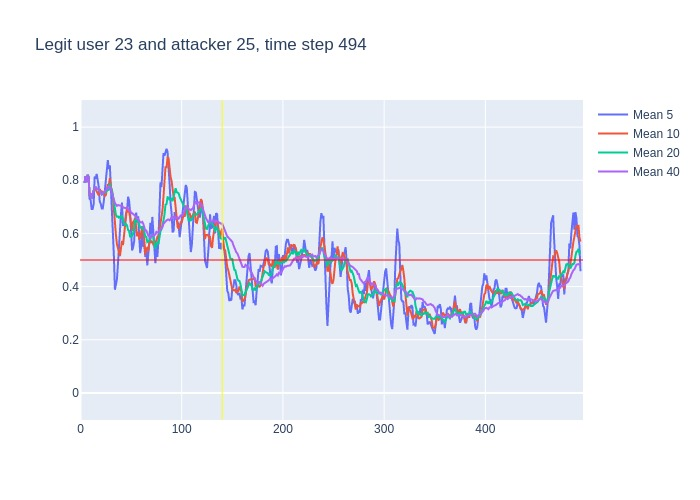

The file beside this chart, header and first rows:
, time, confidence, avg_5_conf, avg_10_conf, avg_20_conf, avg_40_conf, real_user, predicted, user_count
0, 3, 0.79, , , , , 23, 23, 16
1, 4, 0.84, 0.79, 0.79, 0.79, 0.79, 23, 23, 16
2, 5, 0.75, 0.815, 0.815, 0.815, 0.815, 23, 23, 16
3, 6, 0.9, 0.7933, 0.7933, 0.7933, 0.7933, 23, 23, 16
4, 7, 0.78, 0.82, 0.82, 0.82, 0.82, 23, 23, 16
5, 8, 0.38, 0.812, 0.812, 0.812, 0.812, 23, 23, 16
6, 9, 0.82, 0.73, 0.74, 0.74, 0.74, 23, 23, 16
7, 10, 0.58, 0.726, 0.7514, 0.7514, 0.7514, 23, 23, 16
8, 11, 0.9, 0.692, 0.73, 0.73, 0.73, 23, 23, 16
9, 12, 0.87, 0.692, 0.7489, 0.7489, 0.7489, 23, 23, 16
10, 13, 0.9, 0.71, 0.761, 0.761, 0.761, 23, 23, 16
11, 14, 0.78, 0.814, 0.772, 0.7736, 0.7736, 23, 23, 16
12, 15, 0.67, 0.806, 0.766, 0.7742, 0.7742, 23, 23, 16
13, 16, 0.79, 0.824, 0.758, 0.7662, 0.7662, 23, 23, 16
14, 17, 0.74, 0.802, 0.747, 0.7679, 0.7679, 23, 23, 16
15, 18, 0.62, 0.776, 0.743, 0.766, 0.766, 23, 23, 16
16, 19, 0.74, 0.72, 0.767, 0.7569, 0.7569, 23, 23, 16
17, 20, 0.58, 0.712, 0.759, 0.7559, 0.7559, 23, 23, 16
18, 21, 0.79, 0.694, 0.759, 0.7461, 0.7461, 23, 23, 16
19, 22, 0.87, 0.694, 0.748, 0.7484, 0.7484, 23, 23, 16
20, 23, 0.83, 0.72, 0.748, 0.7545, 0.7545, 23, 23, 16
21, 24, 0.81, 0.762, 0.741, 0.7565, 0.7581, 23, 23, 16
22, 25, 0.89, 0.776, 0.744, 0.755, 0.7605, 23, 23, 16
23, 26, 0.98, 0.838, 0.766, 0.762, 0.7661, 23, 23, 16
24, 27, 0.7, 0.876, 0.785, 0.766, 0.775, 23, 23, 16
25, 28, 0.9, 0.842, 0.781, 0.762, 0.772, 23, 23, 16
26, 29, 0.4, 0.856, 0.809, 0.788, 0.7769, 23, 18, 16
27, 30, 0.48, 0.774, 0.775, 0.767, 0.763, 23, 23, 16
28, 31, 0.53, 0.692, 0.765, 0.762, 0.7529, 23, 23, 16
29, 32, 0.26, 0.602, 0.739, 0.7435, 0.7452, 23, 23, 16
30, 33, 0.27, 0.514, 0.678, 0.713, 0.729, 23, 23, 16
31, 34, 0.54, 0.388, 0.622, 0.6815, 0.7142, 23, 23, 16
32, 35, 0.54, 0.416, 0.595, 0.6695, 0.7087, 23, 23, 16
33, 36, 0.81, 0.428, 0.56, 0.663, 0.7036, 23, 23, 16
34, 37, 0.64, 0.484, 0.543, 0.664, 0.7068, 23, 23, 16
35, 38, 0.68, 0.56, 0.537, 0.659, 0.7049, 23, 23, 16
36, 39, 0.7, 0.642, 0.515, 0.662, 0.7042, 23, 23, 16
37, 40, 0.75, 0.674, 0.545, 0.66, 0.7041, 23, 23, 16
38, 41, 0.37, 0.716, 0.572, 0.6685, 0.7053, 23, 23, 16
39, 42, 0.7, 0.628, 0.556, 0.6475, 0.6967, 23, 23, 16
40, 43, 0.69, 0.64, 0.6, 0.639, 0.6967, 23, 23, 16
41, 44, 0.87, 0.642, 0.642, 0.632, 0.6943, 23, 23, 16
42, 45, 0.79, 0.676, 0.675, 0.635, 0.695, 23, 23, 16
43, 46, 0.64, 0.684, 0.7, 0.63, 0.696, 23, 23, 16
44, 47, 0.63, 0.738, 0.683, 0.613, 0.6895, 23, 23, 16
45, 48, 0.47, 0.724, 0.682, 0.6095, 0.6857, 23, 23, 16
46, 49, 0.39, 0.68, 0.661, 0.588, 0.688, 23, 23, 16
47, 50, 0.55, 0.584, 0.63, 0.5875, 0.6773, 23, 23, 16
48, 51, 0.7, 0.536, 0.61, 0.591, 0.6765, 23, 23, 16
49, 52, 0.74, 0.548, 0.643, 0.5995, 0.6715, 23, 23, 16
50, 53, 0.81, 0.57, 0.647, 0.6235, 0.6683, 23, 23, 16
51, 54, 0.59, 0.638, 0.659, 0.6505, 0.666, 23, 23, 16
52, 55, 0.37, 0.678, 0.631, 0.653, 0.6613, 23, 23, 16
53, 56, 0.81, 0.642, 0.589, 0.6445, 0.6537, 23, 23, 16
54, 57, 0.37, 0.664, 0.606, 0.6445, 0.6542, 23, 23, 16
55, 58, 0.49, 0.59, 0.58, 0.631, 0.645, 23, 23, 16
56, 59, 0.71, 0.526, 0.582, 0.6215, 0.6418, 23, 23, 16
57, 60, 0.68, 0.55, 0.614, 0.622, 0.641, 23, 23, 16
58, 61, 0.5, 0.612, 0.627, 0.6185, 0.6435, 23, 23, 16
59, 62, 0.42, 0.55, 0.607, 0.625, 0.6363, 23, 23, 16
... 432 more rows
